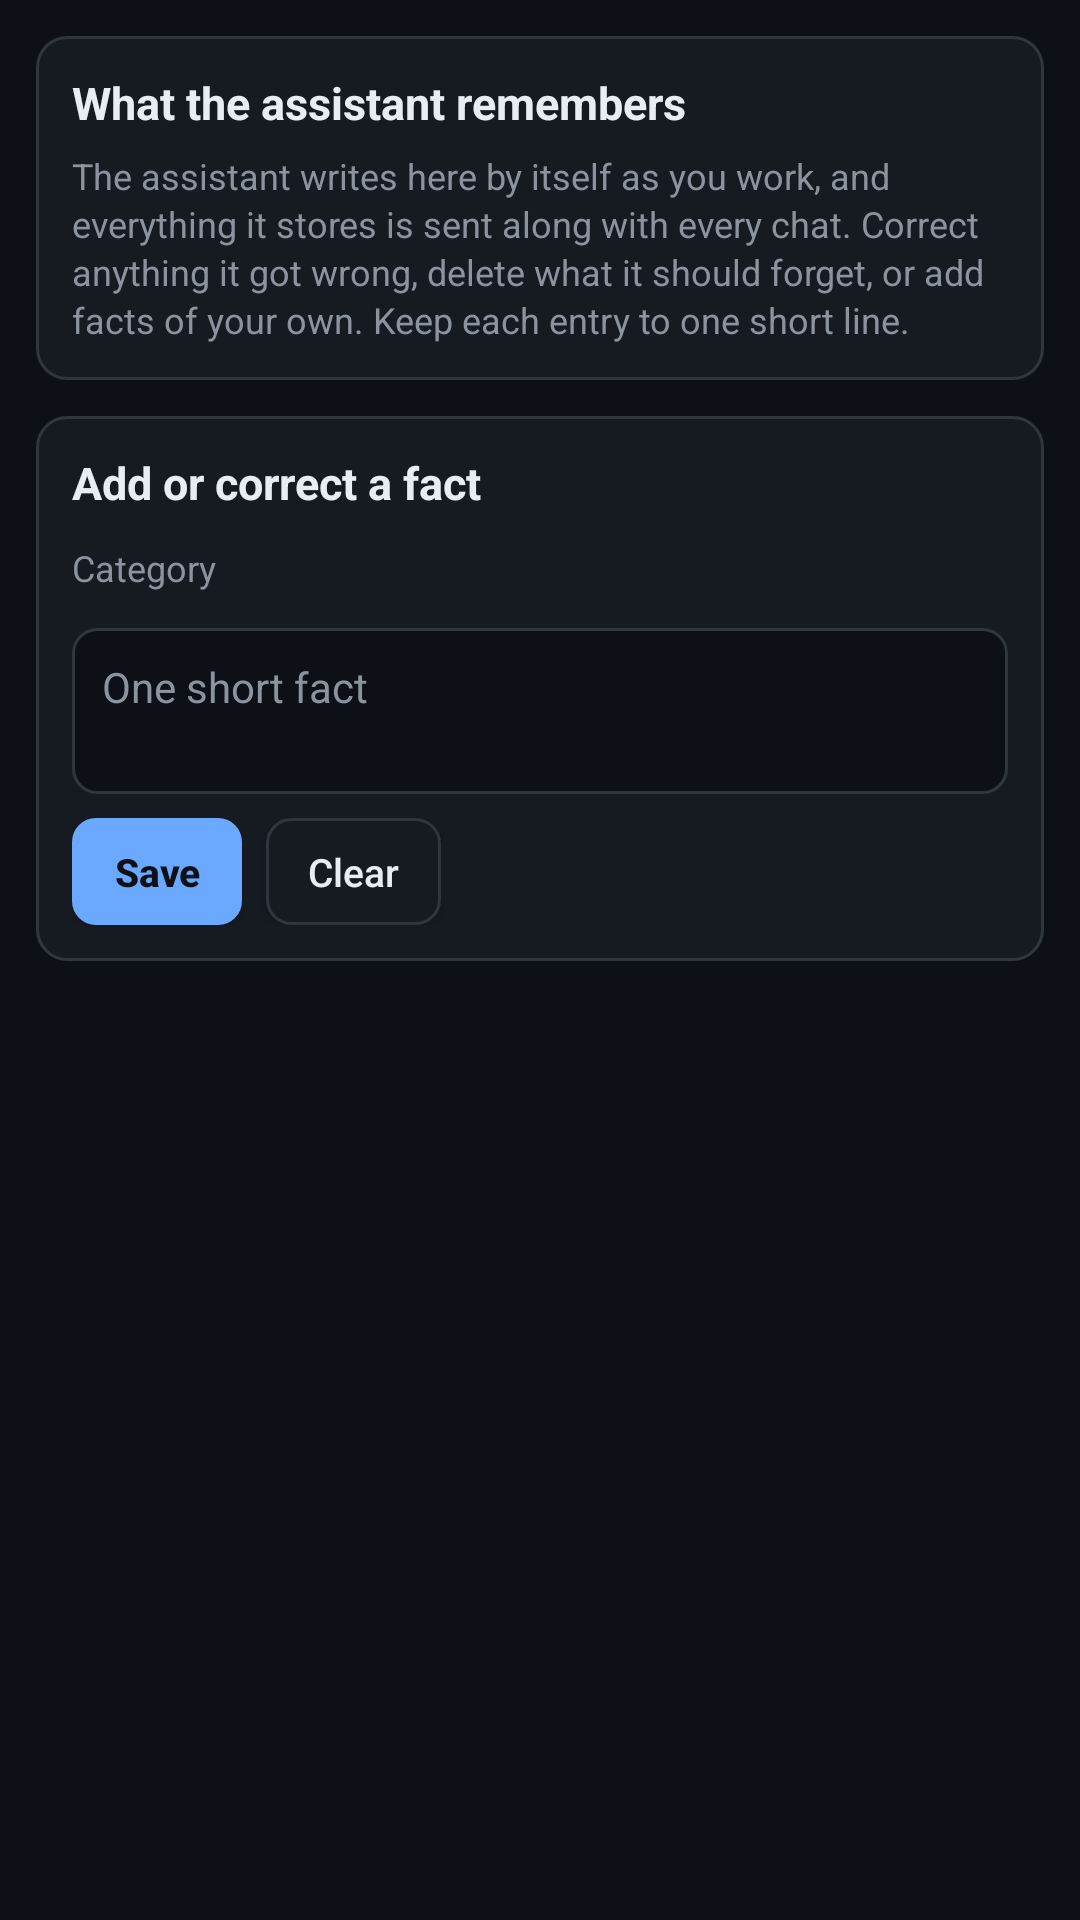

Android layout source for this screen:
<!-- AndroidManifest.xml: application theme AppTheme -->
<!-- res/layout/fragment_memory.xml -->
<?xml version="1.0" encoding="utf-8"?>
<ScrollView xmlns:android="http://schemas.android.com/apk/res/android"
    android:layout_width="match_parent"
    android:layout_height="match_parent"
    android:background="@color/dash_bg"
    android:fillViewport="true"
    android:padding="12dp"
    android:scrollbars="none">

    <LinearLayout
        android:layout_width="match_parent"
        android:layout_height="wrap_content"
        android:orientation="vertical">

        
        <LinearLayout style="@style/DashCard">

            <TextView
                style="@style/DashTitle"
                android:text="@string/dash_memory_title" />

            <TextView
                style="@style/DashMuted"
                android:layout_marginTop="6dp"
                android:lineSpacingExtra="2dp"
                android:text="@string/dash_memory_explainer" />

        </LinearLayout>

        <LinearLayout style="@style/DashCard">

            <TextView
                android:id="@+id/memory_editor_title"
                style="@style/DashTitle"
                android:text="@string/dash_memory_editor" />

            <TextView
                style="@style/DashLabel"
                android:text="@string/dash_memory_category" />

            <HorizontalScrollView
                android:id="@+id/memory_category_scroll"
                android:layout_width="match_parent"
                android:layout_height="wrap_content"
                android:layout_marginTop="6dp"
                android:scrollbars="none">

                <LinearLayout
                    android:id="@+id/memory_category_strip"
                    android:layout_width="wrap_content"
                    android:layout_height="wrap_content"
                    android:orientation="horizontal" />

            </HorizontalScrollView>

            <EditText
                android:id="@+id/memory_content"
                style="@style/DashField"
                android:gravity="top|start"
                android:hint="@string/dash_memory_content_hint"
                android:inputType="textMultiLine|textCapSentences"
                android:minLines="2" />

            <LinearLayout
                android:layout_width="match_parent"
                android:layout_height="wrap_content"
                android:orientation="horizontal">

                <Button
                    android:id="@+id/memory_save"
                    style="@style/DashButtonAccent"
                    android:text="@string/dash_save" />

                <Button
                    android:id="@+id/memory_clear"
                    style="@style/DashButton"
                    android:text="@string/dash_clear" />

            </LinearLayout>

        </LinearLayout>

        <TextView
            android:id="@+id/memory_empty"
            style="@style/DashMuted"
            android:layout_marginTop="8dp"
            android:text="@string/dash_memory_empty"
            android:visibility="gone" />

        <LinearLayout
            android:id="@+id/memory_list"
            android:layout_width="match_parent"
            android:layout_height="wrap_content"
            android:orientation="vertical" />

    </LinearLayout>

</ScrollView>
<!-- resources referenced by this layout -->
<resources>
  <color name="dash_bg">#FF0D1117</color>
  <string name="dash_clear">Clear</string>
  <string name="dash_memory_category">Category</string>
  <string name="dash_memory_content_hint">One short fact</string>
  <string name="dash_memory_editor">Add or correct a fact</string>
  <string name="dash_memory_empty">Nothing remembered yet.</string>
  <string name="dash_memory_explainer">The assistant writes here by itself as you work, and everything it stores is sent along with every chat. Correct anything it got wrong, delete what it should forget, or add facts of your own. Keep each entry to one short line.</string>
  <string name="dash_memory_title">What the assistant remembers</string>
  <string name="dash_save">Save</string>
  <style name="DashButtonAccent" parent="DashButton">
          <item name="android:background">@drawable/dash_bg_button_accent</item>
          
          <item name="android:textColor">@color/dash_bg</item>
          <item name="android:textStyle">bold</item>
      </style>
  <style name="DashCard">
          <item name="android:layout_width">match_parent</item>
          <item name="android:layout_height">wrap_content</item>
          <item name="android:orientation">vertical</item>
          <item name="android:background">@drawable/dash_bg_card</item>
          <item name="android:padding">12dp</item>
          <item name="android:layout_marginBottom">12dp</item>
      </style>
  <style name="DashLabel">
          <item name="android:layout_width">match_parent</item>
          <item name="android:layout_height">wrap_content</item>
          <item name="android:textColor">@color/dash_muted</item>
          <item name="android:textSize">12sp</item>
          <item name="android:layout_marginTop">10dp</item>
      </style>
  <style name="DashMuted">
          <item name="android:layout_width">match_parent</item>
          <item name="android:layout_height">wrap_content</item>
          <item name="android:textColor">@color/dash_muted</item>
          <item name="android:textSize">12sp</item>
      </style>
  <style name="DashTitle">
          <item name="android:layout_width">match_parent</item>
          <item name="android:layout_height">wrap_content</item>
          <item name="android:textColor">@color/dash_text</item>
          <item name="android:textSize">15sp</item>
          <item name="android:textStyle">bold</item>
      </style>
  <color name="dash_text">#FFE6EDF3</color>
  <!-- drawable dash_bg_card (drawable) -->
  <?xml version="1.0" encoding="utf-8"?>
  <shape xmlns:android="http://schemas.android.com/apk/res/android"
      android:shape="rectangle">
      <solid android:color="@color/dash_surface" />
      <corners android:radius="10dp" />
      
      <stroke
          android:width="1dp"
          android:color="@color/dash_border" />
  </shape>
  <!-- drawable dash_bg_field (drawable) -->
  <?xml version="1.0" encoding="utf-8"?>
  <shape xmlns:android="http://schemas.android.com/apk/res/android"
      android:shape="rectangle">
      <solid android:color="@color/dash_bg" />
      <corners android:radius="8dp" />
      <stroke
          android:width="1dp"
          android:color="@color/dash_border" />
  </shape>
  <color name="dash_muted">#FF8B949E</color>
  <color name="accent">#6aa9ff</color>
  <color name="black">#000000</color>
  <color name="bg">#0d1117</color>
  <color name="surface">#161b22</color>
  <color name="text">#e6edf3</color>
  <color name="dash_accent_dim">#336AA9FF</color>
  <color name="dash_accent">#FF6AA9FF</color>
  <color name="dash_surface">#FF161B22</color>
  <color name="dash_border">#FF30363D</color>
</resources>
